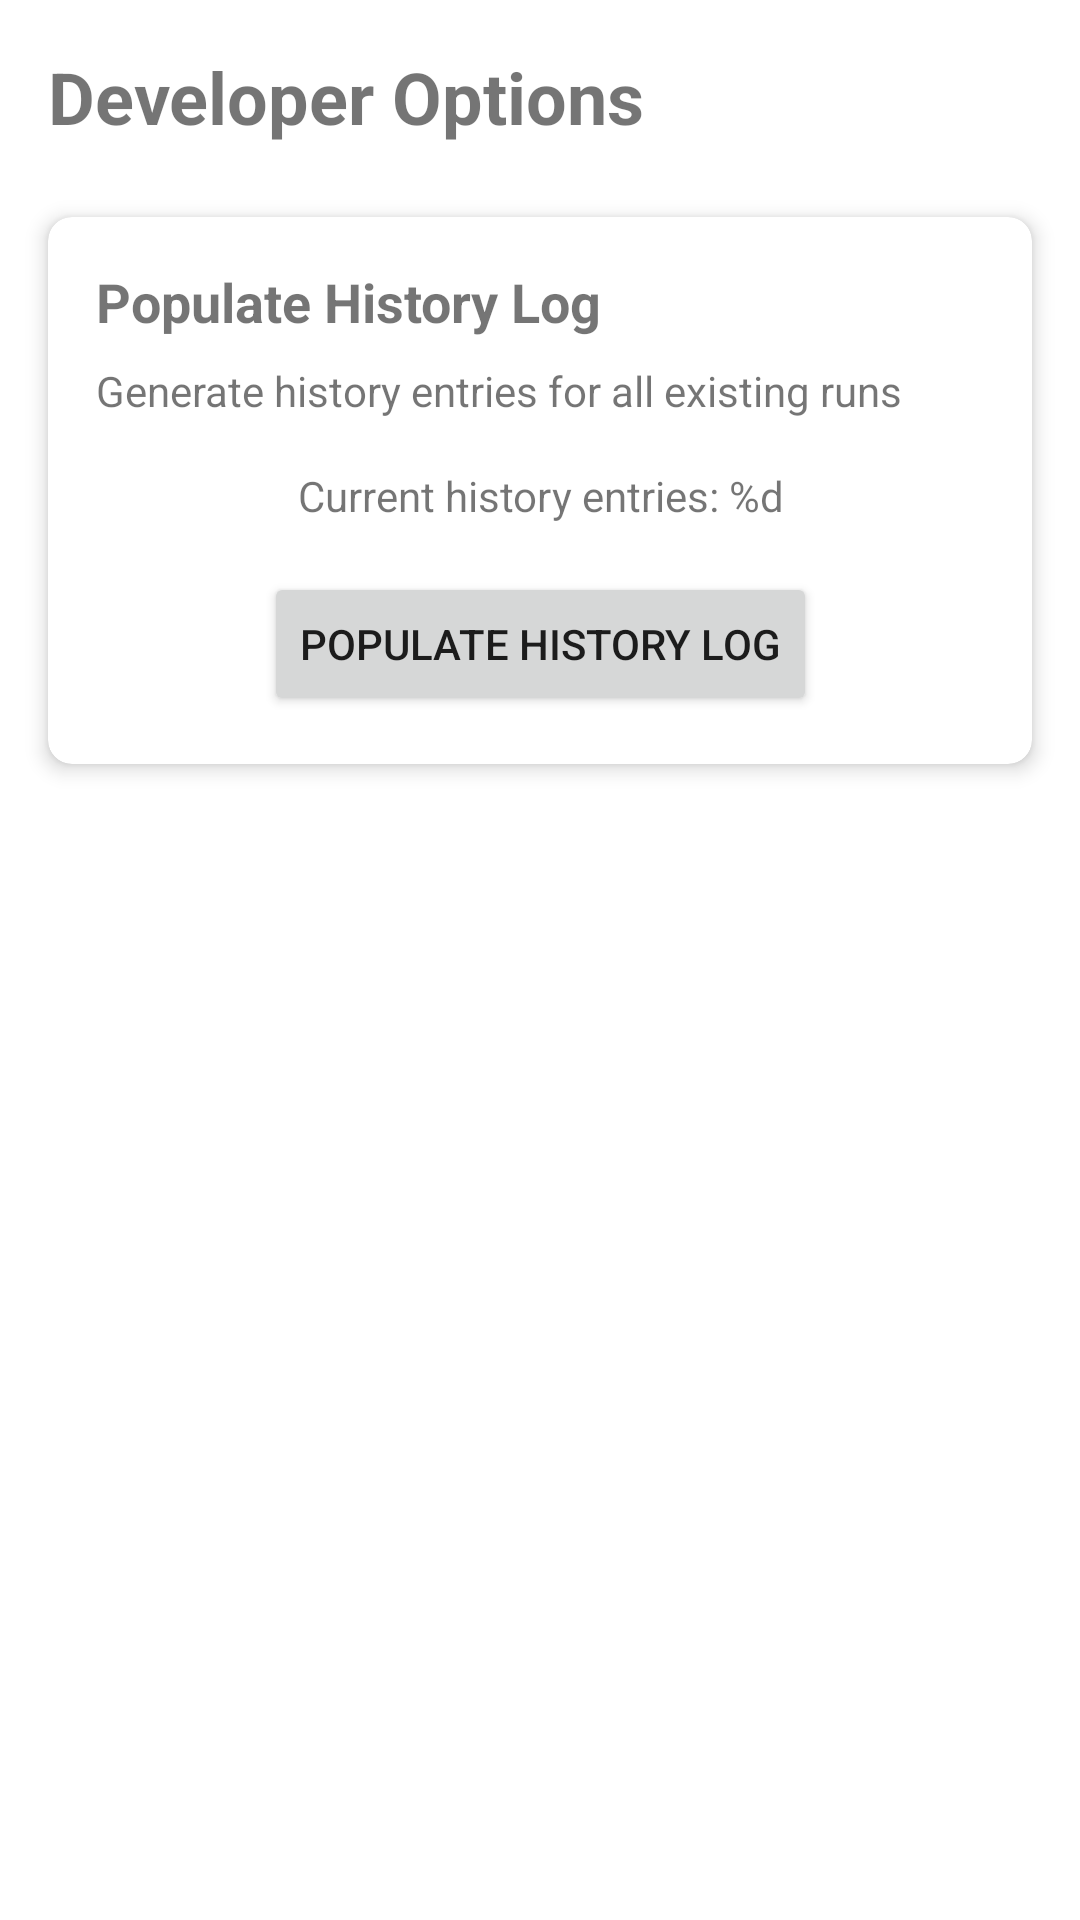

Produce the Android XML layout that renders to this screen, including the resource entries it uses.
<!-- AndroidManifest.xml: application theme Theme.JugCoach -->
<!-- res/layout/fragment_developer.xml -->
<?xml version="1.0" encoding="utf-8"?>
<androidx.constraintlayout.widget.ConstraintLayout xmlns:android="http://schemas.android.com/apk/res/android"
    xmlns:app="http://schemas.android.com/apk/res-auto"
    xmlns:tools="http://schemas.android.com/tools"
    android:layout_width="match_parent"
    android:layout_height="match_parent"
    tools:context=".ui.developer.DeveloperFragment">

    <TextView
        android:id="@+id/text_developer_title"
        android:layout_width="match_parent"
        android:layout_height="wrap_content"
        android:layout_marginStart="16dp"
        android:layout_marginTop="16dp"
        android:layout_marginEnd="16dp"
        android:text="@string/developer_options"
        android:textSize="24sp"
        android:textStyle="bold"
        app:layout_constraintEnd_toEndOf="parent"
        app:layout_constraintStart_toStartOf="parent"
        app:layout_constraintTop_toTopOf="parent" />

    <com.google.android.material.card.MaterialCardView
        android:id="@+id/card_history_population"
        android:layout_width="match_parent"
        android:layout_height="wrap_content"
        android:layout_marginStart="16dp"
        android:layout_marginTop="24dp"
        android:layout_marginEnd="16dp"
        app:cardCornerRadius="8dp"
        app:cardElevation="4dp"
        app:layout_constraintEnd_toEndOf="parent"
        app:layout_constraintStart_toStartOf="parent"
        app:layout_constraintTop_toBottomOf="@+id/text_developer_title">

        <androidx.constraintlayout.widget.ConstraintLayout
            android:layout_width="match_parent"
            android:layout_height="wrap_content"
            android:padding="16dp">

            <TextView
                android:id="@+id/text_populate_history_title"
                android:layout_width="0dp"
                android:layout_height="wrap_content"
                android:text="@string/populate_history_log"
                android:textSize="18sp"
                android:textStyle="bold"
                app:layout_constraintEnd_toEndOf="parent"
                app:layout_constraintStart_toStartOf="parent"
                app:layout_constraintTop_toTopOf="parent" />

            <TextView
                android:id="@+id/text_populate_history_desc"
                android:layout_width="0dp"
                android:layout_height="wrap_content"
                android:layout_marginTop="8dp"
                android:text="@string/populate_history_log_desc"
                android:textSize="14sp"
                app:layout_constraintEnd_toEndOf="parent"
                app:layout_constraintStart_toStartOf="parent"
                app:layout_constraintTop_toBottomOf="@+id/text_populate_history_title" />

            <TextView
                android:id="@+id/text_history_count"
                android:layout_width="0dp"
                android:layout_height="wrap_content"
                android:layout_marginTop="16dp"
                android:text="@string/history_entry_count"
                android:textAlignment="center"
                android:textSize="14sp"
                app:layout_constraintEnd_toEndOf="parent"
                app:layout_constraintStart_toStartOf="parent"
                app:layout_constraintTop_toBottomOf="@+id/text_populate_history_desc" />

            <Button
                android:id="@+id/button_populate_history"
                android:layout_width="wrap_content"
                android:layout_height="wrap_content"
                android:layout_marginTop="16dp"
                android:text="@string/populate_history_log"
                app:layout_constraintEnd_toEndOf="parent"
                app:layout_constraintStart_toStartOf="parent"
                app:layout_constraintTop_toBottomOf="@+id/text_history_count" />

            <ProgressBar
                android:id="@+id/progressBar"
                style="?android:attr/progressBarStyle"
                android:layout_width="wrap_content"
                android:layout_height="wrap_content"
                android:layout_marginTop="16dp"
                android:visibility="gone"
                app:layout_constraintEnd_toEndOf="parent"
                app:layout_constraintStart_toStartOf="parent"
                app:layout_constraintTop_toBottomOf="@+id/button_populate_history" />

        </androidx.constraintlayout.widget.ConstraintLayout>
    </com.google.android.material.card.MaterialCardView>

</androidx.constraintlayout.widget.ConstraintLayout>
<!-- resources referenced by this layout -->
<resources>
  <string name="developer_options">Developer Options</string>
  <string name="history_entry_count">Current history entries: %d</string>
  <string name="populate_history_log">Populate History Log</string>
  <string name="populate_history_log_desc">Generate history entries for all existing runs</string>
  <style name="Theme.JugCoach" parent="Theme.MaterialComponents.DayNight.DarkActionBar">
          
          <item name="colorPrimary">@color/purple_500</item>
          <item name="colorPrimaryVariant">@color/purple_700</item>
          <item name="colorOnPrimary">@color/white</item>
          
          <item name="colorSecondary">@color/teal_200</item>
          <item name="colorSecondaryVariant">@color/teal_700</item>
          <item name="colorOnSecondary">@color/black</item>
          
          <item name="android:statusBarColor">?attr/colorPrimaryVariant</item>
          
      </style>
  <color name="purple_500">#FF6200EE</color>
  <color name="purple_700">#FF3700B3</color>
  <color name="white">#FFFFFFFF</color>
  <color name="teal_200">#FF03DAC5</color>
  <color name="teal_700">#FF018786</color>
  <color name="black">#FF000000</color>
</resources>
